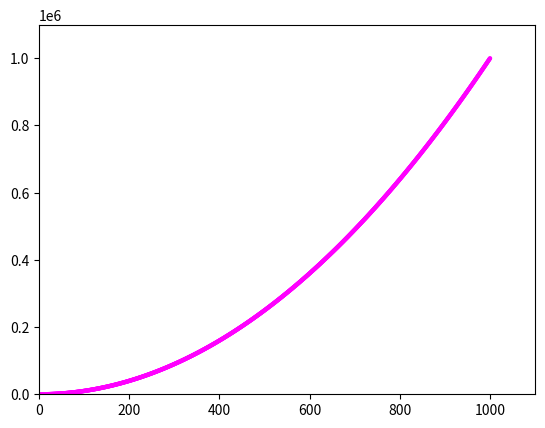

Python code for this plot:
import matplotlib.pyplot as plt
x_values=list(range(1,1001))
y_values=[x**2 for x in x_values]
plt.scatter(x_values,y_values,c=(1,0,1),edgecolor='none',s=10)#edgecolor='none'可以删除数据点的轮廓
#(x,y,z)分别表示红绿蓝的分量
plt.axis([0,1100,0,1100000])#设置每个坐标轴的取值范围
plt.show()
